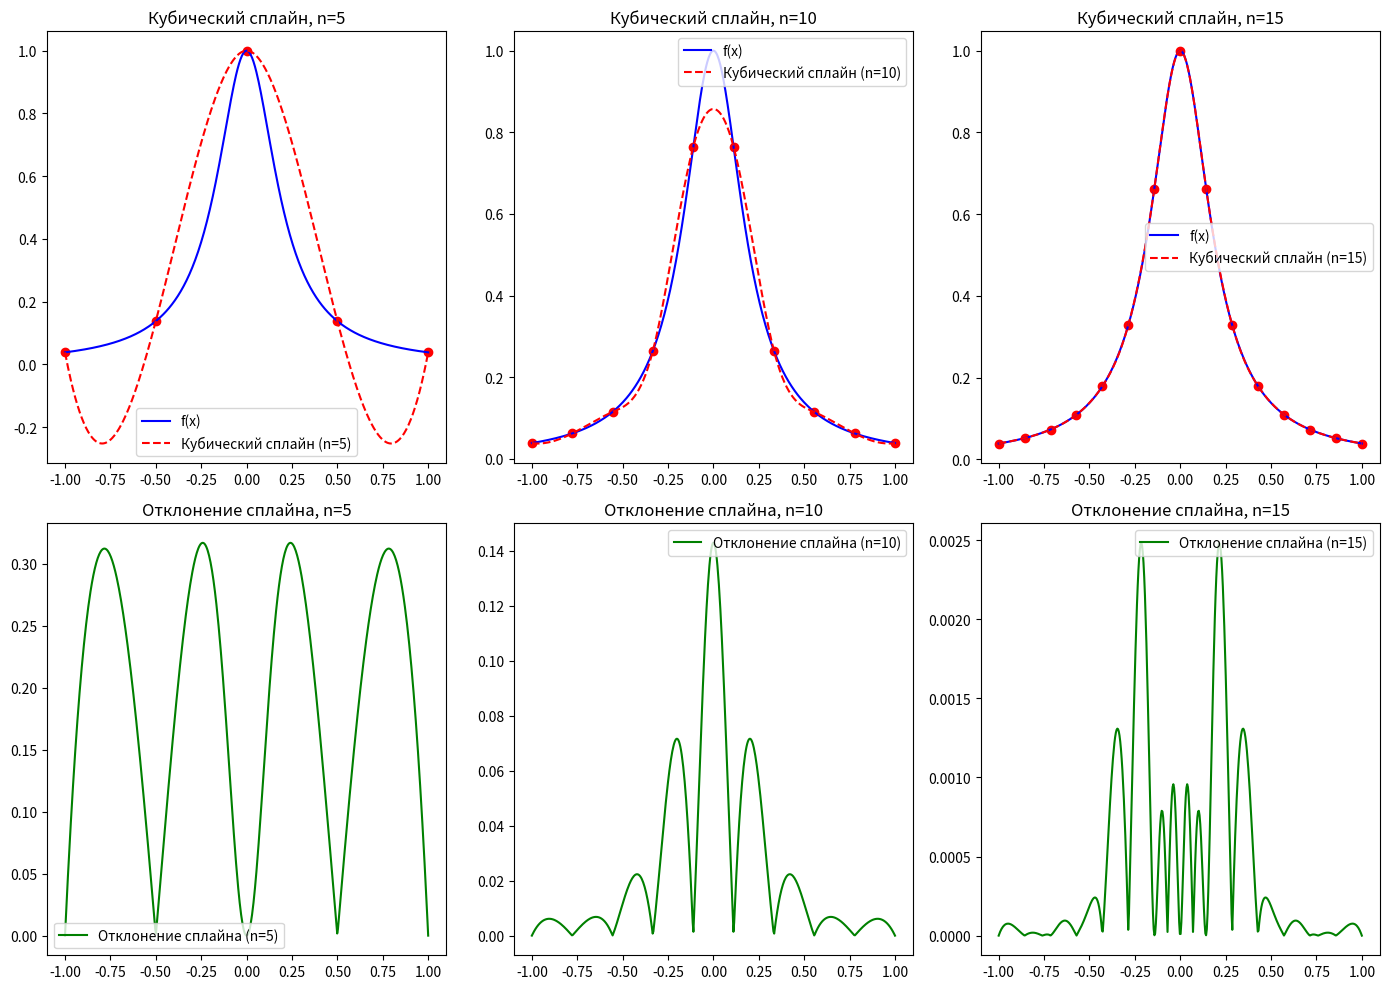

Generate this figure with matplotlib:
import numpy as np
import matplotlib.pyplot as plt
from scipy.interpolate import CubicSpline

# Определим функцию f(x)
def f(x):
    return 1 / (1 + 25 * x**2)

# Параметры
x_vals = np.linspace(-1, 1, 500)  # Точки для построения графика
n_values = [5, 10, 15]  # Значения n для интерполяции

# Построение графика
plt.figure(figsize=(14, 10))

for i, n in enumerate(n_values):
    # Узлы интерполяции
    nodes = np.linspace(-1, 1, n)
    values = f(nodes)
    
    # Кубическая интерполяция сплайнами
    cubic_spline = CubicSpline(nodes, values)
    spline_interp = cubic_spline(x_vals)
    
    # Оригинальная функция
    plt.subplot(2, len(n_values), i+1)
    plt.plot(x_vals, f(x_vals), 'b-', label='f(x)')
    plt.plot(x_vals, spline_interp, 'r--', label=f'Кубический сплайн (n={n})')
    plt.scatter(nodes, values, color='red')
    plt.title(f"Кубический сплайн, n={n}")
    plt.legend()
    
    # Отклонение от исходной функции
    spline_error = np.abs(f(x_vals) - spline_interp)
    
    # График отклонений
    plt.subplot(2, len(n_values), i+1+len(n_values))
    plt.plot(x_vals, spline_error, 'g-', label=f'Отклонение сплайна (n={n})')
    plt.title(f"Отклонение сплайна, n={n}")
    plt.legend()

plt.tight_layout()
plt.show()
